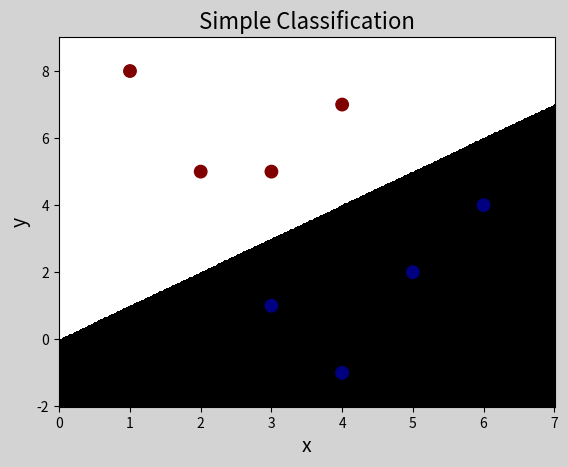

This chart was generated by the following Python code:
"""
人工分类
"""
import numpy as np
import matplotlib.pyplot as mp

x = np.array([
    [3, 1],
    [2, 5],
    [1, 8],
    [6, 4],
    [5, 2],
    [3, 5],
    [4, 7],
    [4, -1]])
y = np.array([0, 1, 1, 0, 0, 1, 1, 0])

# 绘制分类边界线
# 把区间分为500*500网格矩阵，为每个网格预测类别
# 并设置颜色
l, r = x[:, 0].min() - 1, x[:, 0].max() + 1
b, t = x[:, 1].min() - 1, x[:, 1].max() + 1
n = 500
grid_x, grid_y = np.meshgrid(
    np.linspace(l, r, n), np.linspace(b, t, n))
# 针对每个grid_x与grid_y预测所属类别
grid_z = np.piecewise(
    grid_x, [grid_x > grid_y, grid_x < grid_y],
    [0, 1])

mp.figure('Simple Classification', facecolor='lightgray')
mp.title('Simple Classification', fontsize=16)
mp.xlabel('x', fontsize=14)
mp.ylabel('y', fontsize=14)
mp.tick_params(labelsize=10)
# 调用pcolormesh填充网格化背景
mp.pcolormesh(grid_x, grid_y, grid_z, cmap='gray')
mp.scatter(x[:, 0], x[:, 1], label='Samples',
           s=80, c=y, cmap='jet')
mp.show()